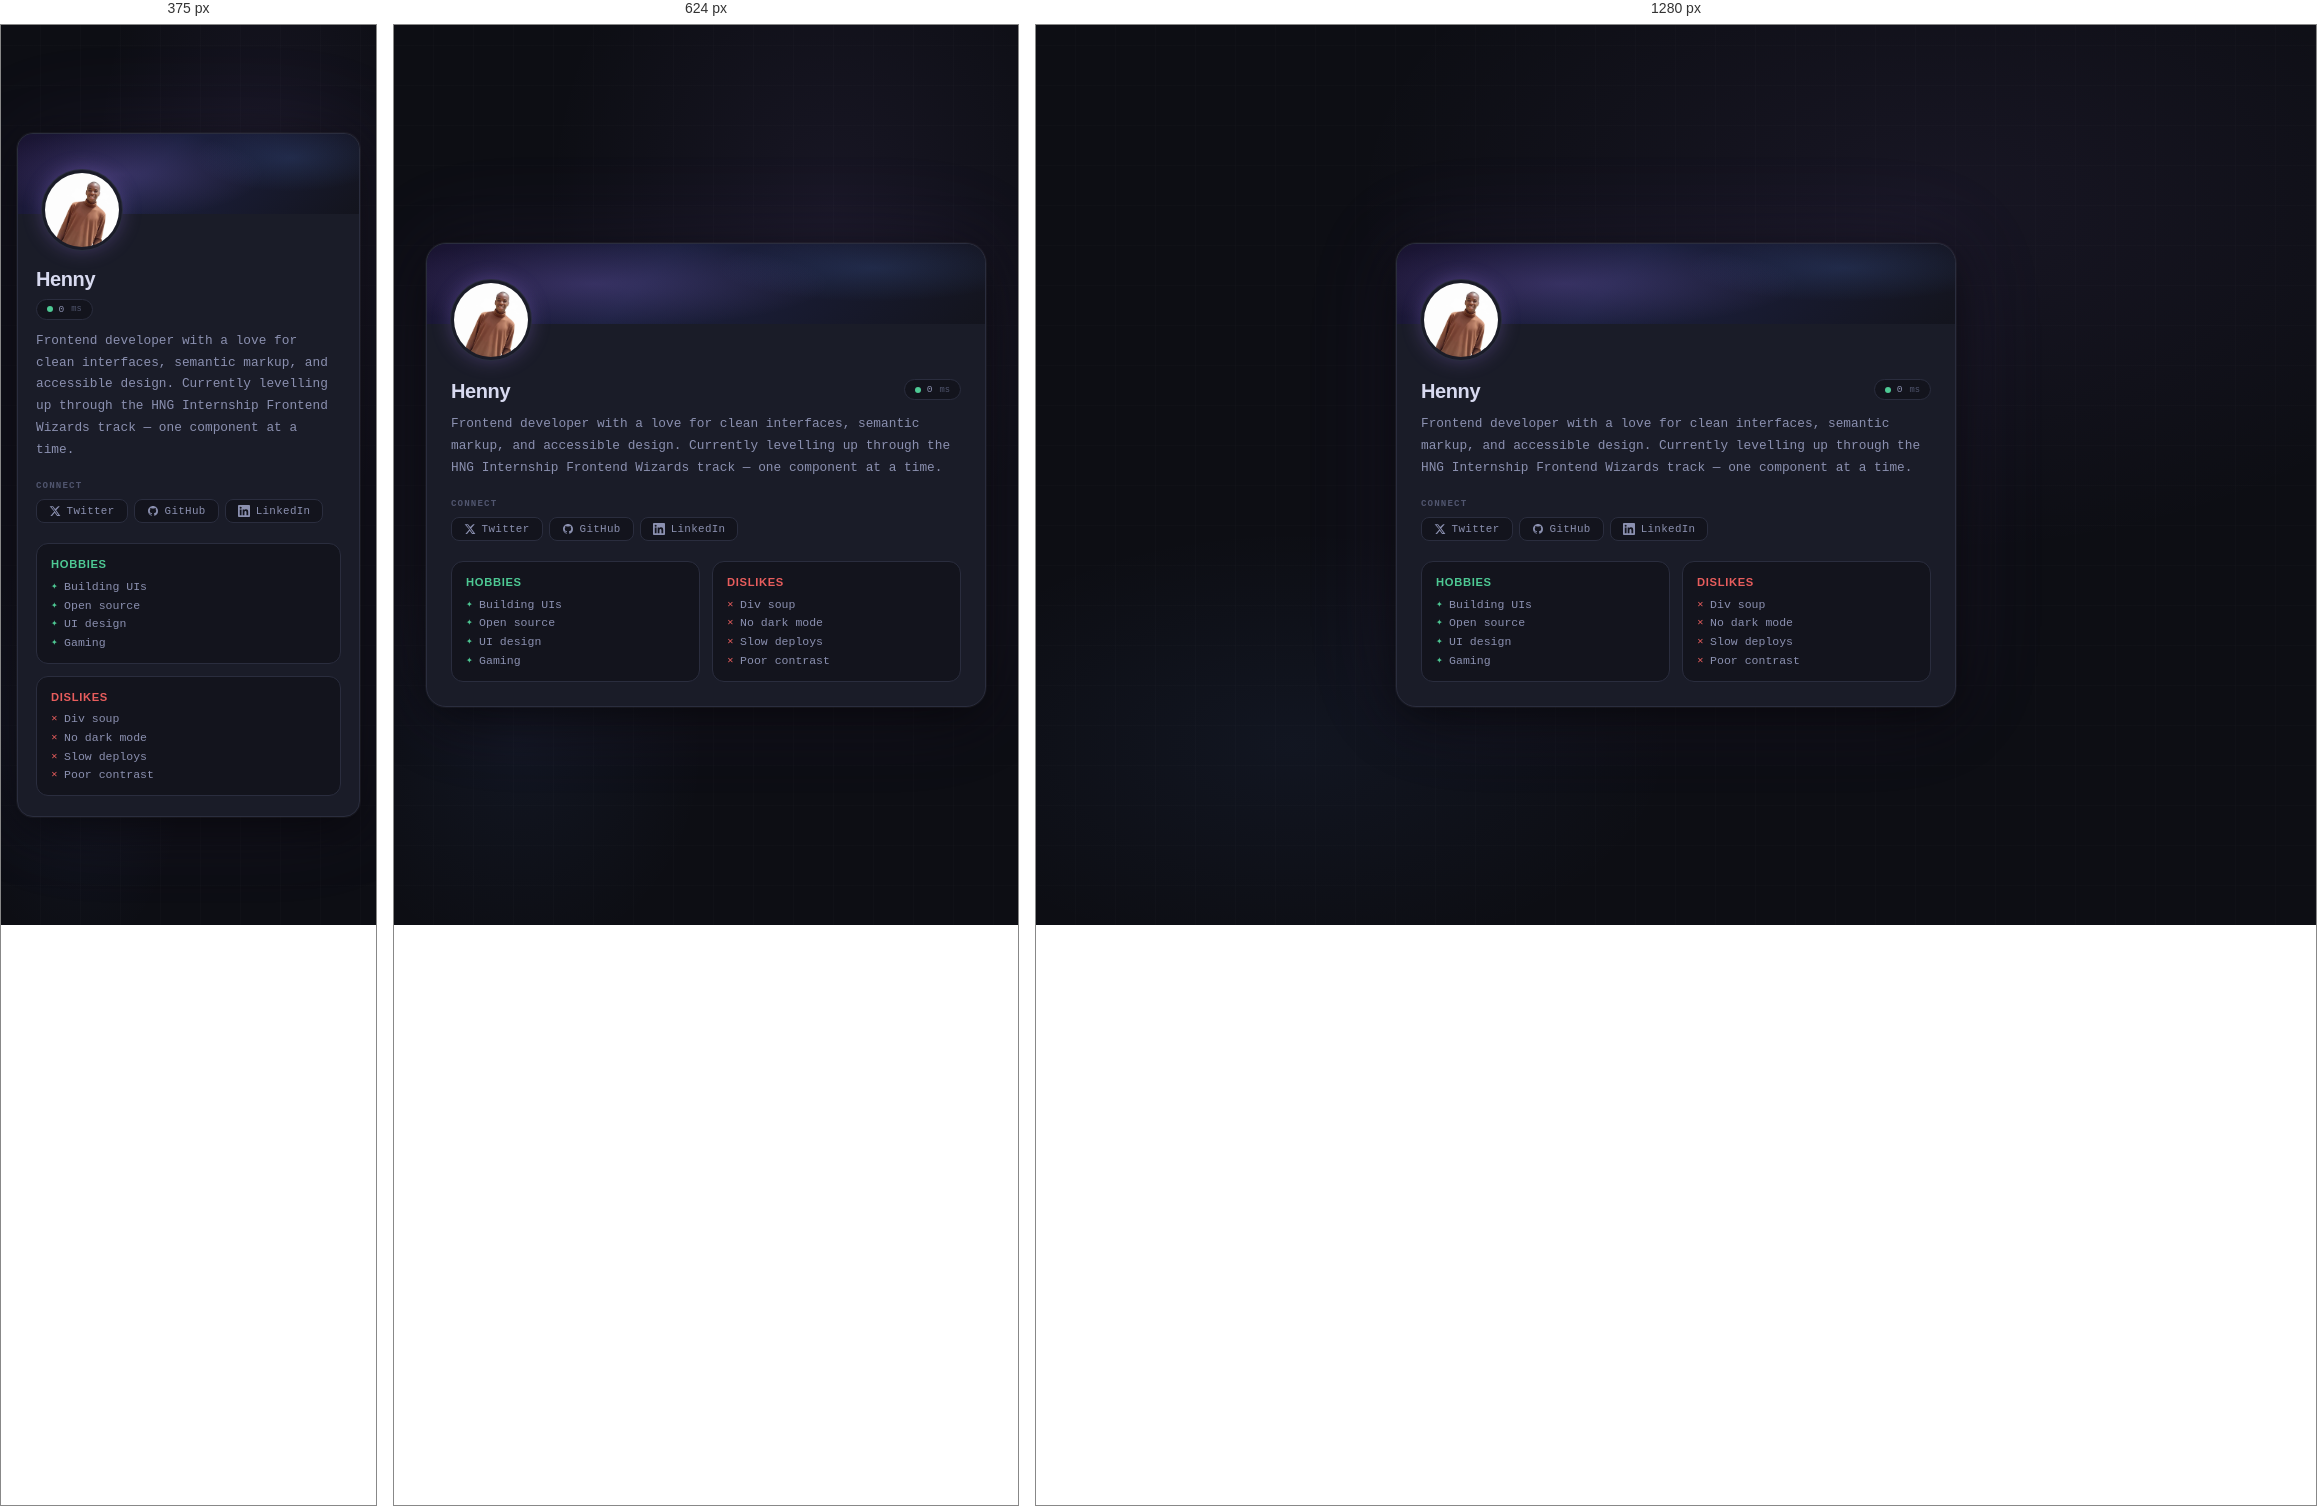
Rendered at 375 px, 624 px and 1280 px, left to right.

<!-- file: index.html -->
<!DOCTYPE html>
<html lang="en">
<head>
  <meta charset="UTF-8"/>
  <meta name="viewport" content="width=device-width, initial-scale=1.0"/>
  <title>Frontend Wizards — Stage 1b</title>
  <link rel="preconnect" href="https://fonts.googleapis.com"/>
  <link href="https://fonts.googleapis.com/css2?family=Syne:wght@400;600;700;800&family=DM+Mono:wght@300;400;500&display=swap" rel="stylesheet"/>
  <link rel="stylesheet" href="style.css">
</head>
<body>

<article data-testid="test-profile-card">

  <!-- Banner -->
  <div class="card-banner" aria-hidden="true"></div>

  <!-- Avatar (sits outside card-body to overlap banner) -->
  <div class="avatar-anchor">
    <figure>
      <img
        data-testid="test-user-avatar"
        src="Henny.jpg"
        alt="Profile photo of Henny, a frontend developer"
        width="80"
        height="80"
      />
      <figcaption>Henny's profile avatar</figcaption>
    </figure>
  </div>

  <!-- Card body -->
  <div class="card-body">

    <!-- Name + live time -->
    <div class="name-row">
      <header>
        <h2 data-testid="test-user-name">Henny</h2>
      </header>
      <div class="time-chip">
        <span class="time-dot" aria-hidden="true"></span>
        <span
          data-testid="test-user-time"
          aria-live="polite"
          aria-label="Current time in milliseconds"
          aria-atomic="true"
        >0</span>
        <span style="font-size:0.55rem;color:var(--muted);margin-left:1px">ms</span>
      </div>
    </div>

    <!-- Bio -->
    <p data-testid="test-user-bio">
      Frontend developer with a love for clean interfaces, semantic markup,
      and accessible design. Currently levelling up through the HNG Internship
      Frontend Wizards track — one component at a time.
    </p>

    <!-- Social links -->
    <nav data-testid="test-user-social-links" aria-label="Social media links">
      <span class="section-label" aria-hidden="true">Connect</span>
      <ul class="social-list" role="list">
        <li>
          <a
            data-testid="test-user-social-twitter"
            href="https://twitter.com/"
            target="_blank"
            rel="noopener noreferrer"
            aria-label="Twitter profile (opens in new tab)"
          >
            <!-- Twitter/X icon -->
            <svg viewBox="0 0 24 24" aria-hidden="true"><path d="M18.244 2.25h3.308l-7.227 8.26 8.502 11.24H16.17l-4.714-6.231-5.401 6.231H2.744l7.737-8.835L1.254 2.25H8.08l4.264 5.633zm-1.161 17.52h1.833L7.084 4.126H5.117z"/></svg>
            Twitter
          </a>
        </li>
        <li>
          <a
            data-testid="test-user-social-github"
            href="https://github.com/"
            target="_blank"
            rel="noopener noreferrer"
            aria-label="GitHub profile (opens in new tab)"
          >
            <!-- GitHub icon -->
            <svg viewBox="0 0 24 24" aria-hidden="true"><path d="M12 2C6.477 2 2 6.484 2 12.017c0 4.425 2.865 8.18 6.839 9.504.5.092.682-.217.682-.483 0-.237-.008-.868-.013-1.703-2.782.605-3.369-1.343-3.369-1.343-.454-1.158-1.11-1.466-1.11-1.466-.908-.62.069-.608.069-.608 1.003.07 1.531 1.032 1.531 1.032.892 1.53 2.341 1.088 2.91.832.092-.647.35-1.088.636-1.338-2.22-.253-4.555-1.113-4.555-4.951 0-1.093.39-1.988 1.029-2.688-.103-.253-.446-1.272.098-2.65 0 0 .84-.27 2.75 1.026A9.564 9.564 0 0 1 12 6.844a9.59 9.59 0 0 1 2.504.337c1.909-1.296 2.747-1.027 2.747-1.027.546 1.379.202 2.398.1 2.651.64.7 1.028 1.595 1.028 2.688 0 3.848-2.339 4.695-4.566 4.943.359.309.678.92.678 1.855 0 1.338-.012 2.419-.012 2.747 0 .268.18.58.688.482A10.02 10.02 0 0 0 22 12.017C22 6.484 17.522 2 12 2z"/></svg>
            GitHub
          </a>
        </li>
        <li>
          <a
            data-testid="test-user-social-linkedin"
            href="https://linkedin.com/"
            target="_blank"
            rel="noopener noreferrer"
            aria-label="LinkedIn profile (opens in new tab)"
          >
            <!-- LinkedIn icon -->
            <svg viewBox="0 0 24 24" aria-hidden="true"><path d="M20.447 20.452h-3.554v-5.569c0-1.328-.027-3.037-1.852-3.037-1.853 0-2.136 1.445-2.136 2.939v5.667H9.351V9h3.414v1.561h.046c.477-.9 1.637-1.85 3.37-1.85 3.601 0 4.267 2.37 4.267 5.455v6.286zM5.337 7.433a2.062 2.062 0 0 1-2.063-2.065 2.064 2.064 0 1 1 2.063 2.065zm1.782 13.019H3.555V9h3.564v11.452zM22.225 0H1.771C.792 0 0 .774 0 1.729v20.542C0 23.227.792 24 1.771 24h20.451C23.2 24 24 23.227 24 22.271V1.729C24 .774 23.2 0 22.222 0h.003z"/></svg>
            LinkedIn
          </a>
        </li>
      </ul>
    </nav>

    <!-- Hobbies & Dislikes -->
    <div class="lists-grid">
      <section class="list-section hobbies" aria-label="Hobbies">
        <h3>Hobbies</h3>
        <ul data-testid="test-user-hobbies" role="list">
          <li>Building UIs</li>
          <li>Open source</li>
          <li>UI design</li>
          <li>Gaming</li>
        </ul>
      </section>

      <section class="list-section dislikes" aria-label="Dislikes">
        <h3>Dislikes</h3>
        <ul data-testid="test-user-dislikes" role="list">
          <li>Div soup</li>
          <li>No dark mode</li>
          <li>Slow deploys</li>
          <li>Poor contrast</li>
        </ul>
      </section>
    </div>

  </div><!-- /card-body -->
</article>

<script src="script.js">script.js</script>
</body>
</html>

/* @media block from style.css */
@media (max-width: 480px) {
      article[data-testid="test-profile-card"] { max-width: 100%; border-radius: 16px; }
      .card-body { padding: 0.75rem 1.125rem 1.25rem; }
      .lists-grid { grid-template-columns: 1fr; }
      .name-row { flex-direction: column; gap: 0.5rem; }
    }

/* @media block from style.css */
@media (min-width: 768px) {
      .card-inner-layout {
        display: grid;
        grid-template-columns: 80px 1fr;
        gap: 0 1.25rem;
        align-items: start;
      }
    }